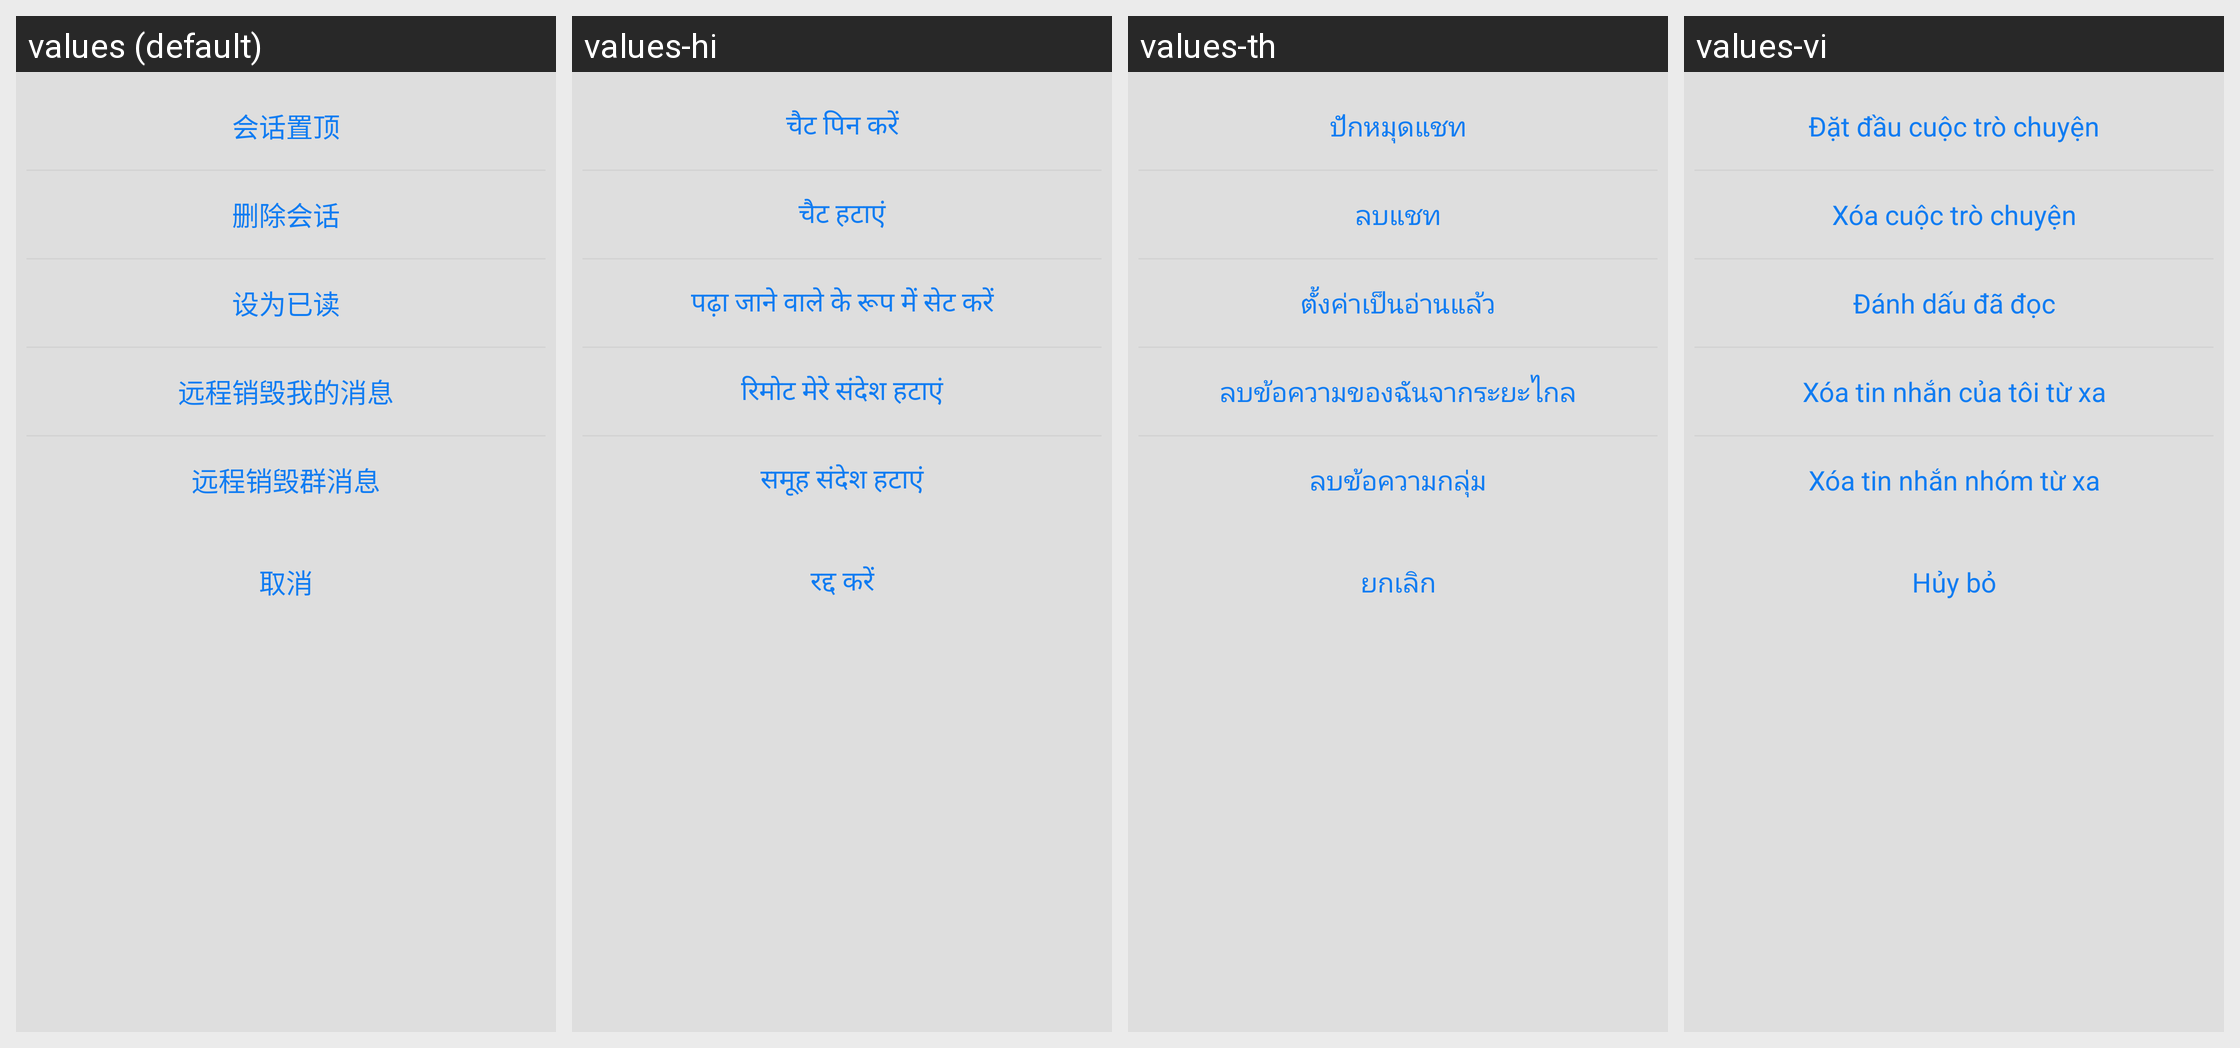

Locale-by-locale string values for the Android screen shown in this grid:
Android screen res/layout/dialog_conver_more.xml rendered under 4 locales, left to right: values (default), values-hi, values-th, values-vi. Device: Nexus 5 (rendered at 1080×1920; each locale shown at half size, 540×960, under a caption strip naming it); theme AppTheme.
Other locales in the repository, not shown: values-en, values-es, values-hk, values-id, values-in, values-my, values-ph, values-pt.
Strings drawn on this screen, with the default value and each locale's value (text and hints the layout hard-codes, and strings that could not be matched under every locale, appear in the picture but are not listed):

huihuazhiding
  values: 会话置顶
  values-hi: चैट पिन करें
  values-th: ปักหมุดแชท
  values-vi: Đặt đầu cuộc trò chuyện

shanchuhuihua
  values: 删除会话
  values-hi: चैट हटाएं
  values-th: ลบแชท
  values-vi: Xóa cuộc trò chuyện

sheweiyidu
  values: 设为已读
  values-hi: पढ़ा जाने वाले के रूप में सेट करें
  values-th: ตั้งค่าเป็นอ่านแล้ว
  values-vi: Đánh dấu đã đọc

yuanchengxiaohuiwodexiaoxi
  values: 远程销毁我的消息
  values-hi: रिमोट मेरे संदेश हटाएं
  values-th: ลบข้อความของฉันจากระยะไกล
  values-vi: Xóa tin nhắn của tôi từ xa

yuanchengxiaohuiqunxiaoxi
  values: 远程销毁群消息
  values-hi: समूह संदेश हटाएं
  values-th: ลบข้อความกลุ่ม
  values-vi: Xóa tin nhắn nhóm từ xa

quxiao
  values: 取消
  values-hi: रद्द करें
  values-th: ยกเลิก
  values-vi: Hủy bỏ
